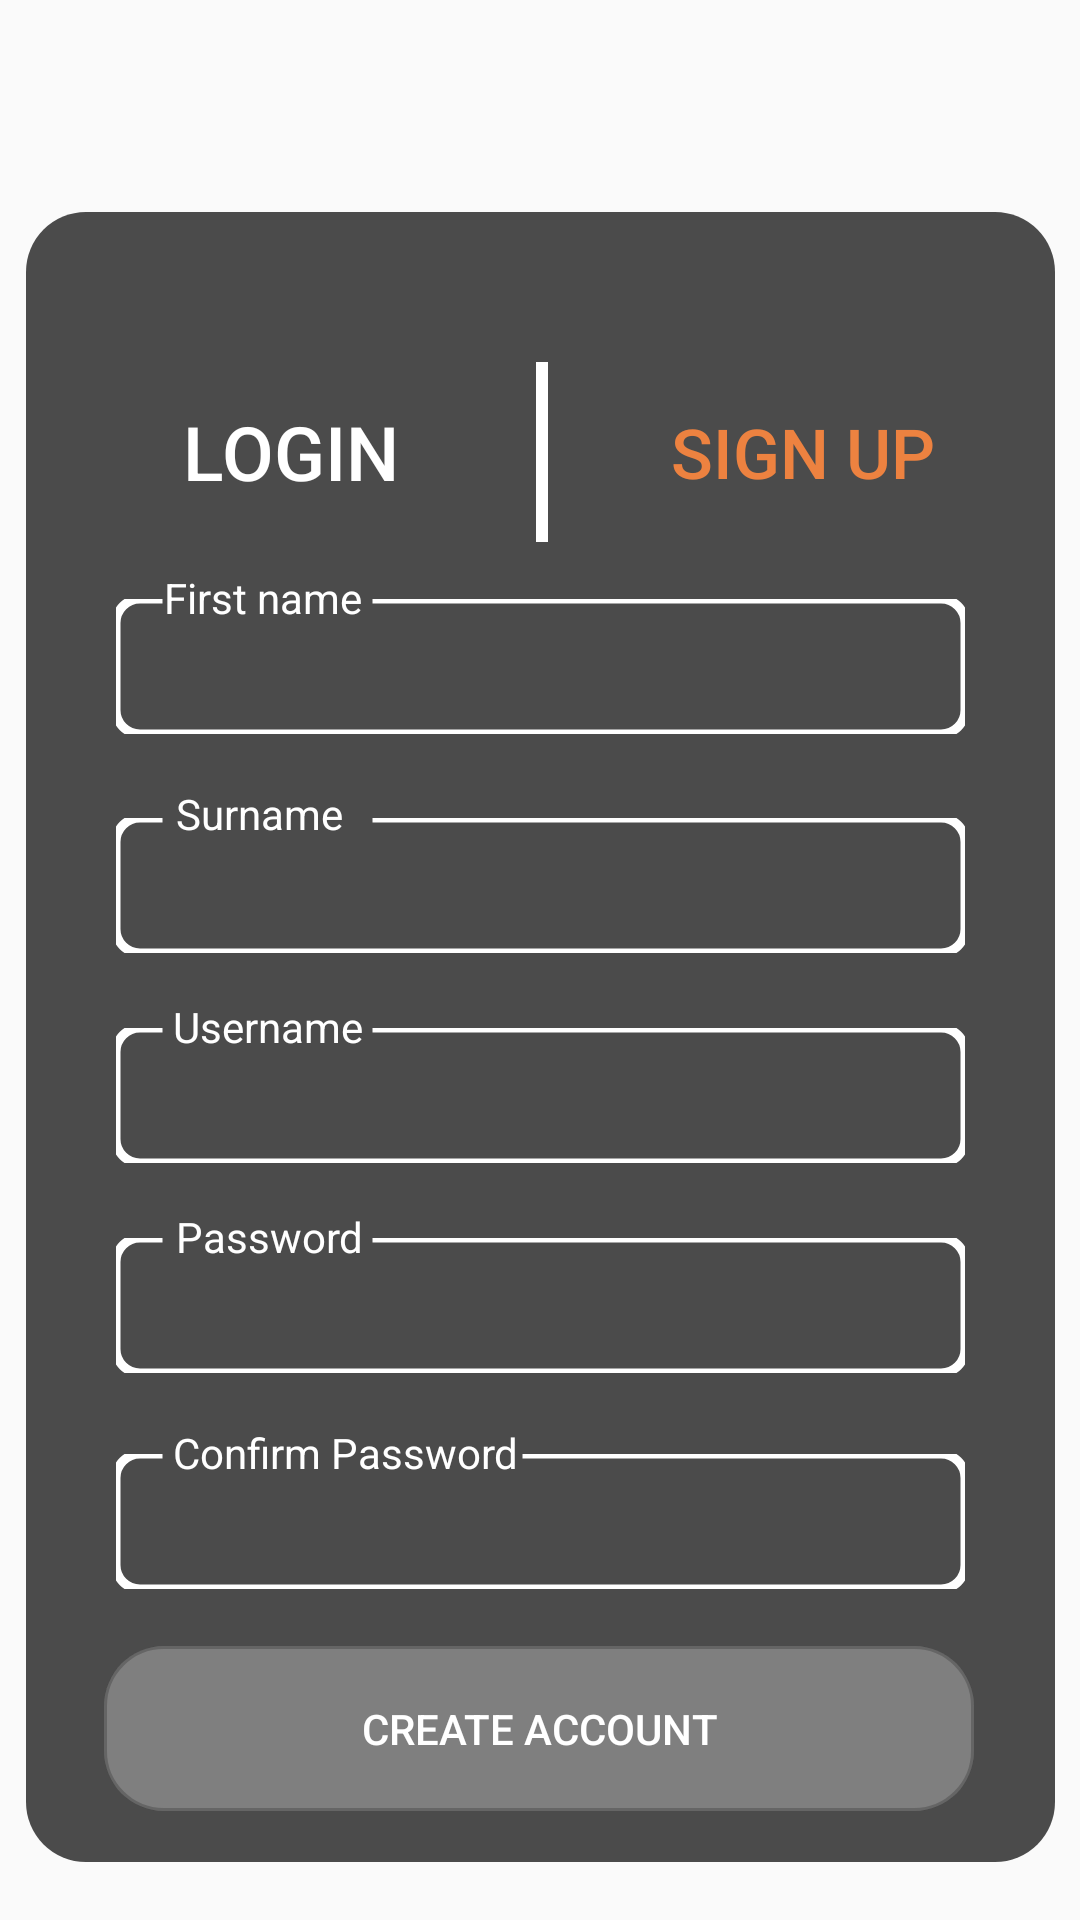

Layout XML and referenced resources for this Android screen:
<!-- AndroidManifest.xml: application theme Theme.CodiaDemo -->
<!-- res/layout/activity_register_page.xml -->
<?xml version="1.0" encoding="utf-8"?>
<androidx.constraintlayout.widget.ConstraintLayout xmlns:android="http://schemas.android.com/apk/res/android"
    xmlns:app="http://schemas.android.com/apk/res-auto"
    xmlns:tools="http://schemas.android.com/tools"
    android:id="@+id/main"
    android:layout_width="match_parent"
    android:layout_height="match_parent"
    android:background="@drawable/image_login"
    tools:context=".RegisterPage">

    <ImageView
        android:id="@+id/imageView"
        android:layout_width="343dp"
        android:layout_height="550dp"
        android:layout_marginStart="25dp"
        android:layout_marginTop="154dp"
        android:layout_marginEnd="25dp"
        android:layout_marginBottom="103dp"
        app:layout_constraintBottom_toBottomOf="parent"
        app:layout_constraintEnd_toEndOf="parent"
        app:layout_constraintStart_toStartOf="parent"
        app:layout_constraintTop_toTopOf="parent"
        app:srcCompat="@drawable/image_rectangle" />

    <ImageView
        android:id="@+id/imageView3"
        android:layout_width="158dp"
        android:layout_height="91dp"
        android:layout_marginStart="219dp"
        android:layout_marginTop="16dp"
        android:layout_marginEnd="16dp"
        android:layout_marginBottom="700dp"
        app:layout_constraintBottom_toBottomOf="parent"
        app:layout_constraintEnd_toEndOf="parent"
        app:layout_constraintStart_toStartOf="parent"
        app:layout_constraintTop_toTopOf="parent"
        app:srcCompat="@drawable/image_alleysway_logo" />

    <TextView
        android:id="@+id/txtCPassword"
        android:layout_width="wrap_content"
        android:layout_height="wrap_content"
        android:layout_marginStart="30dp"
        android:layout_marginTop="414dp"
        android:layout_marginEnd="30dp"
        android:layout_marginBottom="91dp"
        android:background="@drawable/biggaptextbox"
        app:layout_constraintBottom_toBottomOf="@+id/imageView"
        app:layout_constraintEnd_toEndOf="@+id/imageView"
        app:layout_constraintHorizontal_bias="0.0"
        app:layout_constraintStart_toStartOf="@+id/imageView"
        app:layout_constraintTop_toTopOf="@+id/imageView"
        app:layout_constraintVertical_bias="0.0" />

    <TextView
        android:id="@+id/txtPassword"
        android:layout_width="wrap_content"
        android:layout_height="wrap_content"
        android:layout_marginStart="30dp"
        android:layout_marginTop="342dp"
        android:layout_marginEnd="30dp"
        android:layout_marginBottom="163dp"
        android:background="@drawable/image_rectangle1"
        app:layout_constraintBottom_toBottomOf="@+id/imageView"
        app:layout_constraintEnd_toEndOf="@+id/imageView"
        app:layout_constraintHorizontal_bias="0.0"
        app:layout_constraintStart_toStartOf="@+id/imageView"
        app:layout_constraintTop_toTopOf="@+id/imageView"
        app:layout_constraintVertical_bias="0.0" />

    <ImageView
        android:id="@+id/imageView4"
        android:layout_width="wrap_content"
        android:layout_height="wrap_content"
        android:layout_marginStart="170dp"
        android:layout_marginTop="30dp"
        android:layout_marginEnd="169dp"
        android:layout_marginBottom="421dp"
        app:layout_constraintBottom_toBottomOf="@+id/imageView"
        app:layout_constraintEnd_toEndOf="@+id/imageView"
        app:layout_constraintHorizontal_bias="0.0"
        app:layout_constraintStart_toStartOf="@+id/imageView"
        app:layout_constraintTop_toTopOf="@+id/imageView"
        app:layout_constraintVertical_bias="0.512"
        app:srcCompat="@drawable/whiteline" />

    <TextView
        android:id="@+id/textView4"
        android:layout_width="wrap_content"
        android:layout_height="wrap_content"
        android:layout_marginStart="50dp"
        android:layout_marginTop="332dp"
        android:layout_marginEnd="230dp"
        android:layout_marginBottom="199dp"
        android:text="Password"
        android:textColor="#FFFFFF"
        app:layout_constraintBottom_toBottomOf="@+id/imageView"
        app:layout_constraintEnd_toEndOf="@+id/imageView"
        app:layout_constraintHorizontal_bias="0.0"
        app:layout_constraintStart_toStartOf="@+id/imageView"
        app:layout_constraintTop_toTopOf="@+id/imageView"
        app:layout_constraintVertical_bias="0.0" />

    <TextView
        android:id="@+id/textView5"
        android:layout_width="wrap_content"
        android:layout_height="wrap_content"
        android:layout_marginStart="49dp"
        android:layout_marginTop="404dp"
        android:layout_marginEnd="178dp"
        android:layout_marginBottom="127dp"
        android:text="Confirm Password"
        android:textColor="#FFFFFF"
        app:layout_constraintBottom_toBottomOf="@+id/imageView"
        app:layout_constraintEnd_toEndOf="@+id/imageView"
        app:layout_constraintHorizontal_bias="0.0"
        app:layout_constraintStart_toStartOf="@+id/imageView"
        app:layout_constraintTop_toTopOf="@+id/imageView"
        app:layout_constraintVertical_bias="0.0" />

    <Button
        android:id="@+id/btnRegister"
        android:layout_width="wrap_content"
        android:layout_height="wrap_content"
        android:layout_marginStart="26dp"
        android:layout_marginTop="478dp"
        android:layout_marginEnd="27dp"
        android:layout_marginBottom="17dp"
        android:background="@drawable/image_rectangle3"
        android:text="Create Account"
        android:textColor="#FFFFFF"
        app:layout_constraintBottom_toBottomOf="@+id/imageView"
        app:layout_constraintEnd_toEndOf="@+id/imageView"
        app:layout_constraintHorizontal_bias="0.0"
        app:layout_constraintStart_toStartOf="@+id/imageView"
        app:layout_constraintTop_toTopOf="@+id/imageView"
        app:layout_constraintVertical_bias="0.0" />

    <TextView
        android:id="@+id/textview5"
        android:layout_width="wrap_content"
        android:layout_height="wrap_content"
        android:layout_marginStart="50dp"
        android:layout_marginTop="191dp"
        android:layout_marginEnd="236dp"
        android:layout_marginBottom="340dp"
        android:text="Surname"
        android:textColor="#FFFFFF"
        app:layout_constraintBottom_toBottomOf="@+id/imageView"
        app:layout_constraintEnd_toEndOf="@+id/imageView"
        app:layout_constraintHorizontal_bias="0.0"
        app:layout_constraintStart_toStartOf="@+id/imageView"
        app:layout_constraintTop_toTopOf="@+id/imageView"
        app:layout_constraintVertical_bias="0.0" />

    <TextView
        android:id="@+id/txtSurname"
        android:layout_width="wrap_content"
        android:layout_height="wrap_content"
        android:layout_marginStart="30dp"
        android:layout_marginTop="202dp"
        android:layout_marginEnd="30dp"
        android:layout_marginBottom="303dp"
        android:background="@drawable/image_rectangle1"
        app:layout_constraintBottom_toBottomOf="@+id/imageView"
        app:layout_constraintEnd_toEndOf="@+id/imageView"
        app:layout_constraintHorizontal_bias="0.0"
        app:layout_constraintStart_toStartOf="@+id/imageView"
        app:layout_constraintTop_toTopOf="@+id/imageView"
        app:layout_constraintVertical_bias="0.0" />

    <TextView
        android:id="@+id/txtUsername"
        android:layout_width="wrap_content"
        android:layout_height="wrap_content"
        android:layout_marginStart="30dp"
        android:layout_marginTop="272dp"
        android:layout_marginEnd="30dp"
        android:layout_marginBottom="233dp"
        android:background="@drawable/image_rectangle1"
        app:layout_constraintBottom_toBottomOf="@+id/imageView"
        app:layout_constraintEnd_toEndOf="@+id/imageView"
        app:layout_constraintHorizontal_bias="0.0"
        app:layout_constraintStart_toStartOf="@+id/imageView"
        app:layout_constraintTop_toTopOf="@+id/imageView"
        app:layout_constraintVertical_bias="0.0" />

    <Button
        android:id="@+id/btnLoginPage1"
        android:layout_width="130dp"
        android:layout_height="60dp"
        android:layout_marginStart="23dp"
        android:layout_marginTop="30dp"
        android:layout_marginEnd="190dp"
        android:layout_marginBottom="421dp"
        android:background="#00FFFFFF"
        android:focusable="false"
        android:focusableInTouchMode="false"
        android:text="Login"
        android:textColor="#FFFFFF"
        android:textSize="25sp"
        app:layout_constraintBottom_toBottomOf="@+id/imageView"
        app:layout_constraintEnd_toEndOf="@+id/imageView"
        app:layout_constraintHorizontal_bias="0.0"
        app:layout_constraintStart_toStartOf="@+id/imageView"
        app:layout_constraintTop_toTopOf="@+id/imageView"
        app:layout_constraintVertical_bias="0.512" />

    <TextView
        android:id="@+id/textView2"
        android:layout_width="wrap_content"
        android:layout_height="wrap_content"
        android:layout_marginStart="46dp"
        android:layout_marginTop="119dp"
        android:layout_marginEnd="200dp"
        android:layout_marginBottom="36dp"
        android:text="First name"
        android:textColor="#FFFFFF"
        app:layout_constraintBottom_toBottomOf="@+id/txtFirstName"
        app:layout_constraintEnd_toEndOf="@+id/txtFirstName"
        app:layout_constraintHorizontal_bias="0.0"
        app:layout_constraintStart_toStartOf="@+id/imageView"
        app:layout_constraintTop_toTopOf="@+id/imageView"
        app:layout_constraintVertical_bias="0.0" />

    <TextView
        android:id="@+id/txtFirstName"
        android:layout_width="wrap_content"
        android:layout_height="wrap_content"
        android:layout_marginStart="30dp"
        android:layout_marginTop="129dp"
        android:layout_marginEnd="30dp"
        android:layout_marginBottom="376dp"
        android:background="@drawable/image_rectangle1"
        app:layout_constraintBottom_toBottomOf="@+id/imageView"
        app:layout_constraintEnd_toEndOf="@+id/imageView"
        app:layout_constraintHorizontal_bias="0.0"
        app:layout_constraintStart_toStartOf="@+id/imageView"
        app:layout_constraintTop_toTopOf="@+id/imageView"
        app:layout_constraintVertical_bias="0.0" />

    <Button
        android:id="@+id/btnSignUpPage1"
        android:layout_width="130dp"
        android:layout_height="60dp"
        android:layout_marginStart="194dp"
        android:layout_marginTop="30dp"
        android:layout_marginEnd="19dp"
        android:layout_marginBottom="421dp"
        android:background="#00FFFFFF"
        android:focusable="false"
        android:focusableInTouchMode="false"
        android:text="Sign up"
        android:textColor="#ED8240"
        android:textSize="23sp"
        app:layout_constraintBottom_toBottomOf="@+id/imageView"
        app:layout_constraintEnd_toEndOf="@+id/imageView"
        app:layout_constraintHorizontal_bias="0.0"
        app:layout_constraintStart_toStartOf="@+id/imageView"
        app:layout_constraintTop_toTopOf="@+id/imageView"
        app:layout_constraintVertical_bias="0.512" />

    <TextView
        android:id="@+id/textView7"
        android:layout_width="wrap_content"
        android:layout_height="wrap_content"
        android:layout_marginStart="49dp"
        android:layout_marginTop="262dp"
        android:layout_marginEnd="230dp"
        android:layout_marginBottom="269dp"
        android:text="Username"
        android:textColor="#FFFFFF"
        app:layout_constraintBottom_toBottomOf="@+id/imageView"
        app:layout_constraintEnd_toEndOf="@+id/imageView"
        app:layout_constraintHorizontal_bias="0.0"
        app:layout_constraintStart_toStartOf="@+id/imageView"
        app:layout_constraintTop_toTopOf="@+id/imageView"
        app:layout_constraintVertical_bias="0.0" />

</androidx.constraintlayout.widget.ConstraintLayout>
<!-- resources referenced by this layout -->
<resources>
  <!-- drawable biggaptextbox (drawable) -->
  <vector xmlns:android="http://schemas.android.com/apk/res/android"
      android:width="283.00dp"
      android:height="45.00dp"
      android:viewportWidth="283"
      android:viewportHeight="45">
      <path
          android:strokeColor="#FFFFFF"
          android:strokeWidth="3"
          android:pathData="M135.5 0H275c4.42 0 8 3.58 8 8v29c0 4.42-3.58 8-8 8H8c-4.42 0-8-3.58-8-8V8c0-4.42 3.58-8 8-8h7.5"/>
  </vector>
  <!-- drawable image_rectangle (drawable) -->
  <?xml version="1.0" encoding="utf-8"?>
  <shape xmlns:android="http://schemas.android.com/apk/res/android"
      android:shape="rectangle">
      <corners android:radius="20dp" />
      <gradient
          android:type="linear"
          android:angle="-90"
          android:startColor="#B3000000"
          android:endColor="#B3000000"
      />
  </shape>
  <!-- drawable image_rectangle1 (drawable) -->
  <vector xmlns:android="http://schemas.android.com/apk/res/android"
      android:width="283.00dp"
      android:height="45.00dp"
      android:viewportWidth="283"
      android:viewportHeight="45">
  
      <path
          android:strokeColor="#FFFFFF"
          android:strokeWidth="3"
          android:pathData="M85.5 0H275c4.42 0 8 3.58 8 8v29c0 4.42-3.58 8-8 8H8c-4.42 0-8-3.58-8-8V8c0-4.42 3.58-8 8-8h7.5"/>
  </vector>
  <!-- drawable image_rectangle3 (drawable) -->
  <vector xmlns:android="http://schemas.android.com/apk/res/android" xmlns:aapt="http://schemas.android.com/aapt" android:width="290.00dp" android:height="55.00dp" android:viewportWidth="290" android:viewportHeight="55">
      <group>
          <path android:pathData="M0 20C0 8.95 8.95 0 20 0h250c11.05 0 20 8.95 20 20v15c0 11.05-8.95 20-20 20H20C8.95 55 0 46.05 0 35V20Z">
              <aapt:attr name="android:fillColor">
                  <gradient android:type="linear" android:startX="0" android:startY="190.33" android:endX="4.78" android:endY="269.98">
                      <item android:color="#4DFAFAFA" android:offset="0"/>
                      <item android:color="#4DFAFAFA" android:offset="1"/>
                  </gradient>
              </aapt:attr>
          </path>
          <path android:strokeColor="#33000000" android:strokeWidth="1" android:pathData="M0.5 20C0.5 9.23 9.23 0.5 20 0.5h250c10.77 0 19.5 8.73 19.5 19.5v15c0 10.77-8.73 19.5-19.5 19.5H20C9.23 54.5 0.5 45.77 0.5 35V20Z"/>
      </group>
  </vector>
  <!-- drawable whiteline (drawable) -->
  <?xml version="1.0" encoding="utf-8"?>
  <selector xmlns:android="http://schemas.android.com/apk/res/android">
      <item>
          <shape android:shape="rectangle">
              <size
                  android:width="4dp"
                  android:height="60dp" />
              <solid android:color="#FFFFFF" />
          </shape>
      </item>
  </selector>
  <style name="Theme.CodiaDemo" parent="Base.Theme.CodiaDemo" />
  <style name="Base.Theme.CodiaDemo" parent="Theme.AppCompat.Light.NoActionBar">
          
          
      </style>
</resources>
